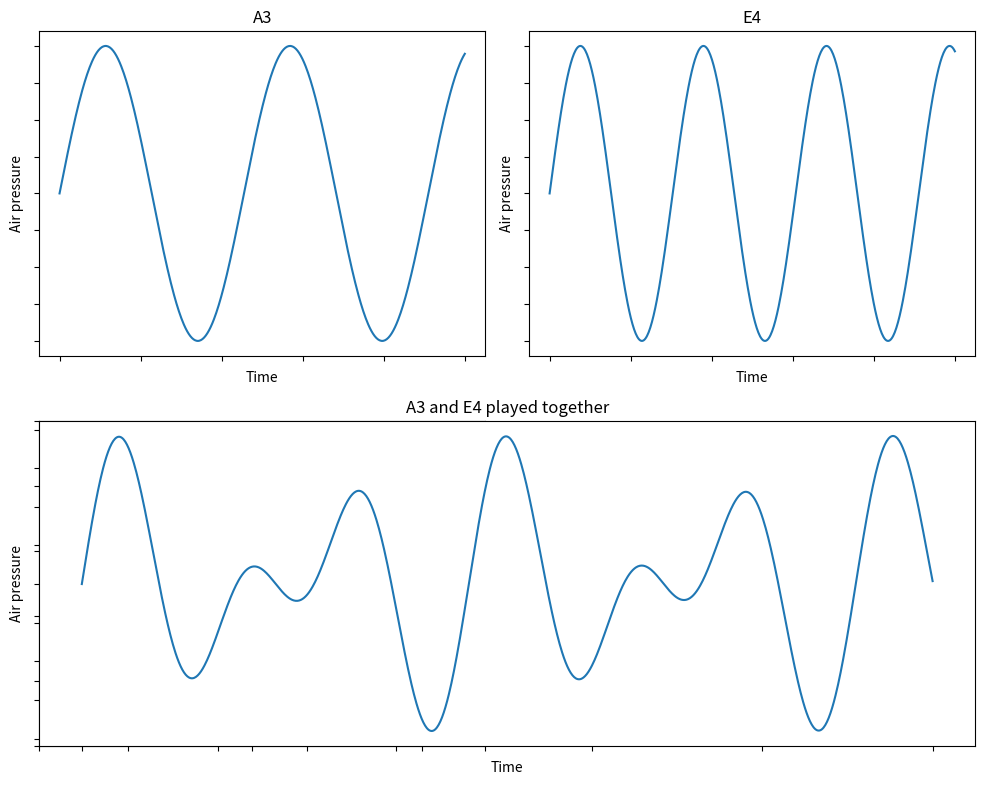

The script that saved this image:
import numpy as np 
import itertools
import math
import matplotlib.pyplot as plt

def period_of_sum(f1, f2):
    # Calculate the greatest common divisor (GCD) of the frequencies
    gcd_f1_f2 = math.gcd(int(f1 * 1e6), int(f2 * 1e6)) / 1e6

    # The period of the sum is the reciprocal of the GCD
    if gcd_f1_f2 == 0:
        return float('inf')  # If the frequencies are not rational multiples, the period is infinite
    else:
        return 1 / gcd_f1_f2
    
f1 = 440
f2 = 659.26
period = period_of_sum(f1,f2)
prec = 1000
t = np.linspace(0, period/5000, 1000)
a3 = np.sin(2*np.pi*f1*t)
c4 = np.sin(2*np.pi*f2*t)

# Create a figure and a set of subplots
fig, axs = plt.subplots(2, 2, figsize=(10, 8))
for i,j in itertools.product(range(axs.shape[0]), range(axs.shape[1])):
    axs[i, j].set_xticklabels([])
    axs[i, j].set_yticklabels([])
    axs[i, j].set_xlabel("Time")
    axs[i, j].set_ylabel("Air pressure")

# Plot on the first subplot
axs[0, 0].plot(t[:prec//2], a3[:prec//2])
axs[0, 0].set_title('A3')

# Plot on the second subplot
axs[0, 1].plot(t[:prec//2], c4[:prec//2])
axs[0, 1].set_title('E4')

# Merge the two columns of the second row into a single subplot
fig.delaxes(axs[1, 1])
ax_big = fig.add_subplot(2, 1, 2)
# Plot on the third subplot (which will be in a new line)
ax_big.plot(t, a3+c4)
ax_big.set_title('A3 and E4 played together')
axs[1, 0].set_xlabel("")
ax_big.set_xlabel("Time")
ax_big.set_xticklabels([])
ax_big.set_yticklabels([])


# Hide the fourth subplot as it's not needed
axs[1, 1].axis('off')

# Adjust the layout
plt.tight_layout()

# Show the plot
plt.show()